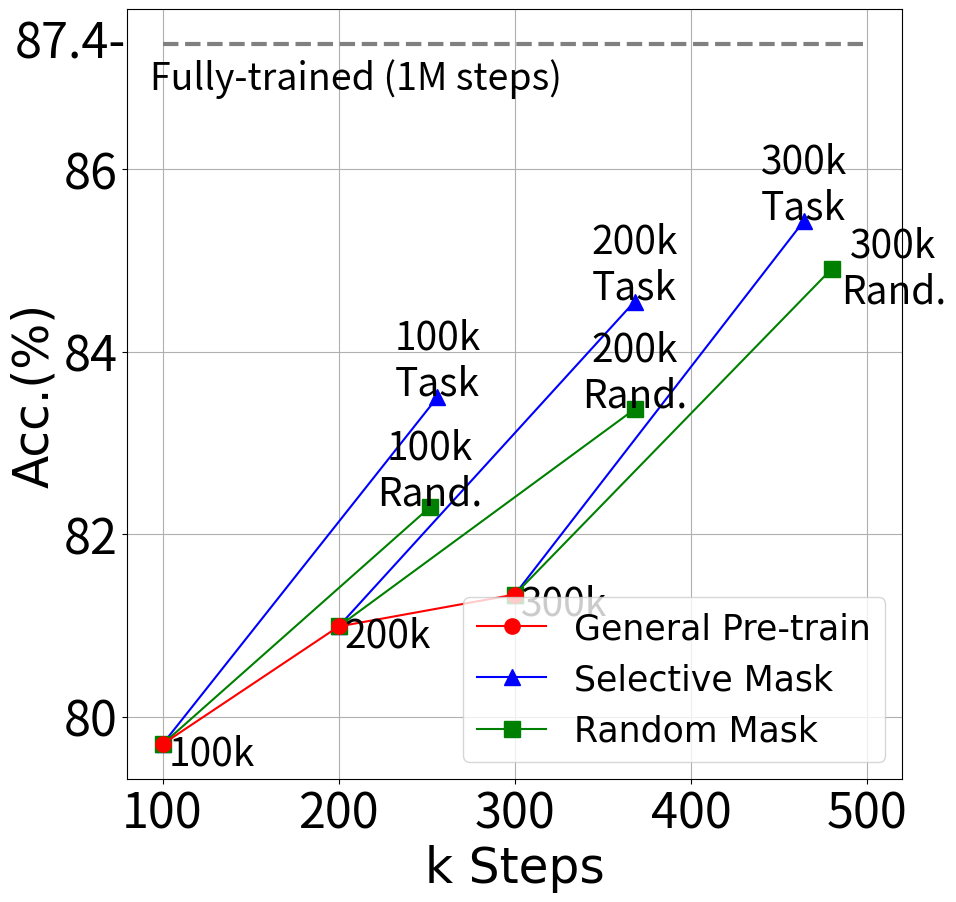

Source code (Python): (Note: this script raises an exception after producing the figure.)
import numpy as np
import matplotlib.pyplot as plt


font1 = {'family': 'Times New Roman',
         'weight': 'normal',
         'size': 25,
         }

font2 = {'family': 'Times New Roman',
         'weight': 'normal',
         'size': 35,
         }

fig = plt.figure(figsize=(10, 10))
sub = fig.add_subplot(111)

shiftY = 0.4
shiftX = 35
ms = 11

fontsize1 = 28
fontsize2 = 35

model_steps_30 = [300, 464]
model_score_30 = [81.34, 85.43]
l2, = sub.plot(model_steps_30, model_score_30, 'b^-', ms=ms)
sub.text(model_steps_30[-1], model_score_30[-1] + shiftY, "300k\nTask", ha='center', va='center', fontsize=fontsize1)

rand_steps_30 = [300, 480]
rand_score_30 = [81.34, 84.91]
l3, = sub.plot(rand_steps_30, rand_score_30, 'gs-', ms=ms)
sub.text(rand_steps_30[-1] + shiftX, rand_score_30[-1], "300k\nRand.", ha='center', va='center', fontsize=fontsize1)

model_steps_20 = [200, 368]
model_score_20 = [80.99, 84.55]
sub.plot(model_steps_20, model_score_20, 'b^-', ms=ms)
sub.text(model_steps_20[-1], model_score_20[-1] + shiftY, "200k\nTask", ha='center', va='center', fontsize=fontsize1)

rand_steps_20 = [200, 368]
rand_score_20 = [80.99, 83.37]
sub.plot(rand_steps_20, rand_score_20, 'gs-', ms=ms)
sub.text(rand_steps_20[-1], rand_score_20[-1] + shiftY, "200k\nRand.", ha='center', va='center', fontsize=fontsize1)

model_steps_10 = [100, 256]
model_score_10 = [79.7, 83.50]
sub.plot(model_steps_10, model_score_10, 'b^-', ms=ms)
sub.text(model_steps_10[-1], model_score_10[-1] + shiftY, "100k\nTask", ha='center', va='center', fontsize=fontsize1)

rand_steps_10 = [100, 252]
rand_score_10 = [79.7, 82.3]
sub.plot(rand_steps_10, rand_score_10, 'gs-', ms=ms)
sub.text(rand_steps_10[-1], rand_score_10[-1] + shiftY, "100k\nRand.", ha='center', va='center', fontsize=fontsize1)

main_steps = [100, 200, 300]
main_score = [79.7, 80.99, 81.34]
l1, = sub.plot(main_steps, main_score, 'ro-', ms=ms)

for step, score in zip(main_steps, main_score):
    sub.text(step + shiftX *4 / 5, score - shiftY / 4, str(step) + "k", ha='center', va='center', fontsize=fontsize1)
sub.hlines(87.37, 100, 500, colors="gray", linestyles="dashed", linewidth=3)
sub.text(210, 87, "Fully-trained (1M steps)", ha='center', va='center', fontsize=27)
sub.text(48, 87.37, "87.4-", ha='center', va='center', fontsize=fontsize2)

plt.grid()
plt.tick_params(labelsize=fontsize2)

plt.xlabel("k Steps", font2)
plt.ylabel("Acc.(%)", font2)

plt.legend(handles=[l1, l2, l3], labels=['General Pre-train', 'Selective Mask', 'Random Mask'], loc='lower right', prop=font1)
plt.savefig("../images/mr_yelp.pdf", format="pdf")
